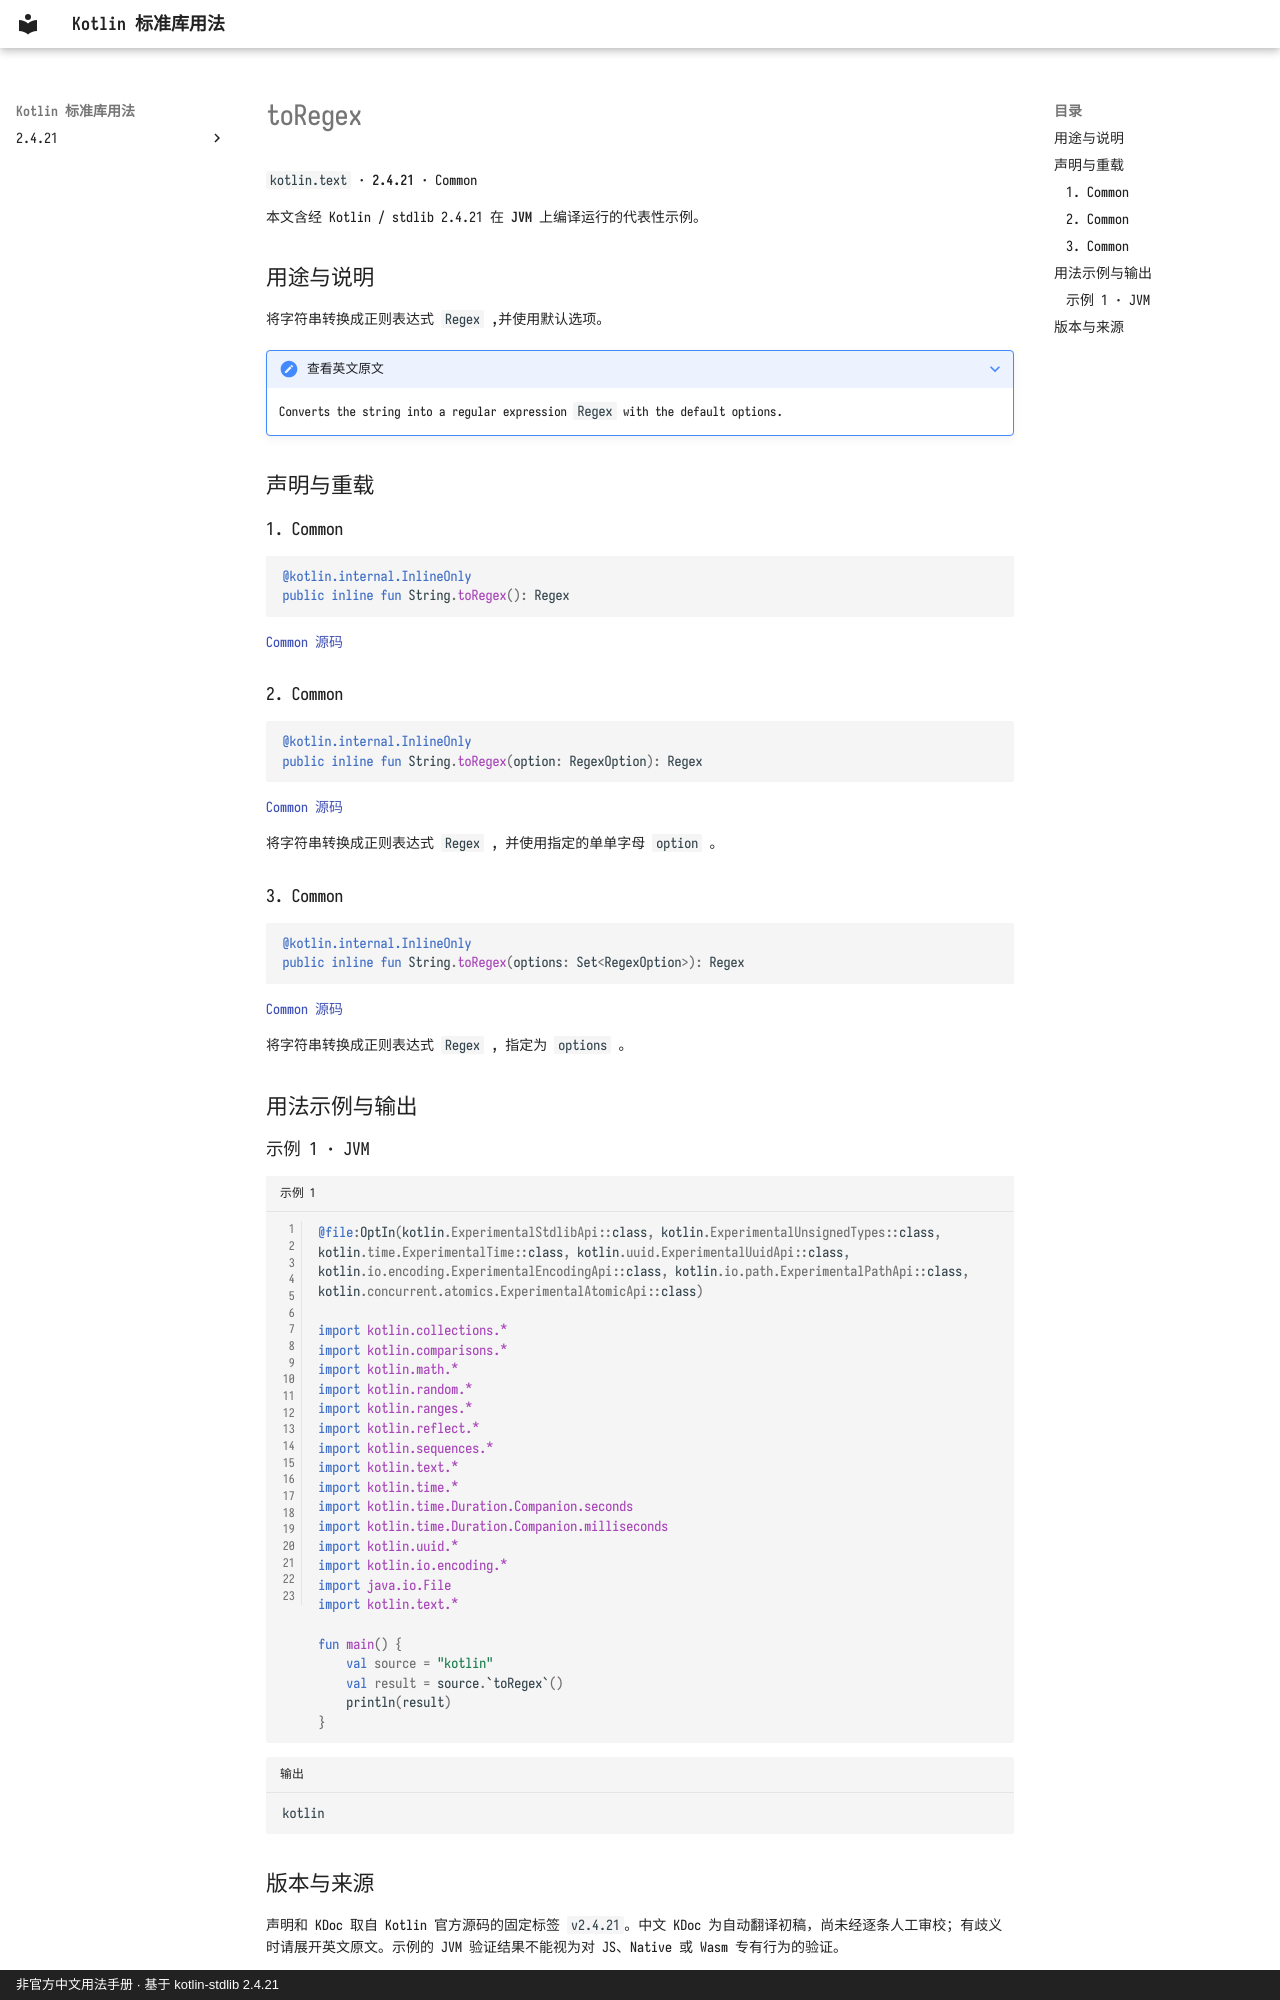

repository: oooooooko/kotlin-stdlib-docs · page: zh/api/kotlin.text/toregex--0f346aa2/index.html · generator: mkdocs · copyright: 非官方中文用法手册 · 基于 kotlin-stdlib 2.4.21

# toRegex

`kotlin.text` · **2.4.21** · Common

本文含经 Kotlin / stdlib 2.4.21 在 **JVM** 上编译运行的代表性示例。

## 用途与说明

将字符串转换成正则表达式 `Regex` ,并使用默认选项。

??? note "查看英文原文"

    Converts the string into a regular expression `Regex` with the default options.

## 声明与重载

### 1. Common

```kotlin
@kotlin.internal.InlineOnly
public inline fun String.toRegex(): Regex
```

[Common 源码](https://github.com/JetBrains/kotlin/blob/v2.4.21/libraries/stdlib/src/kotlin/text/regex/RegexExtensions.kt#L11)

### 2. Common

```kotlin
@kotlin.internal.InlineOnly
public inline fun String.toRegex(option: RegexOption): Regex
```

[Common 源码](https://github.com/JetBrains/kotlin/blob/v2.4.21/libraries/stdlib/src/kotlin/text/regex/RegexExtensions.kt#L17)

将字符串转换成正则表达式 `Regex` , 并使用指定的单单字母 `option` 。

### 3. Common

```kotlin
@kotlin.internal.InlineOnly
public inline fun String.toRegex(options: Set<RegexOption>): Regex
```

[Common 源码](https://github.com/JetBrains/kotlin/blob/v2.4.21/libraries/stdlib/src/kotlin/text/regex/RegexExtensions.kt#L23)

将字符串转换成正则表达式 `Regex` , 指定为 `options` 。

## 用法示例与输出

### 示例 1 · JVM

```kotlin title="示例 1" linenums="1"
@file:OptIn(kotlin.ExperimentalStdlibApi::class, kotlin.ExperimentalUnsignedTypes::class, kotlin.time.ExperimentalTime::class, kotlin.uuid.ExperimentalUuidApi::class, kotlin.io.encoding.ExperimentalEncodingApi::class, kotlin.io.path.ExperimentalPathApi::class, kotlin.concurrent.atomics.ExperimentalAtomicApi::class)

import kotlin.collections.*
import kotlin.comparisons.*
import kotlin.math.*
import kotlin.random.*
import kotlin.ranges.*
import kotlin.reflect.*
import kotlin.sequences.*
import kotlin.text.*
import kotlin.time.*
import kotlin.time.Duration.Companion.seconds
import kotlin.time.Duration.Companion.milliseconds
import kotlin.uuid.*
import kotlin.io.encoding.*
import java.io.File
import kotlin.text.*

fun main() {
    val source = "kotlin"
    val result = source.`toRegex`()
    println(result)
}
```

```text title="输出"
kotlin
```
